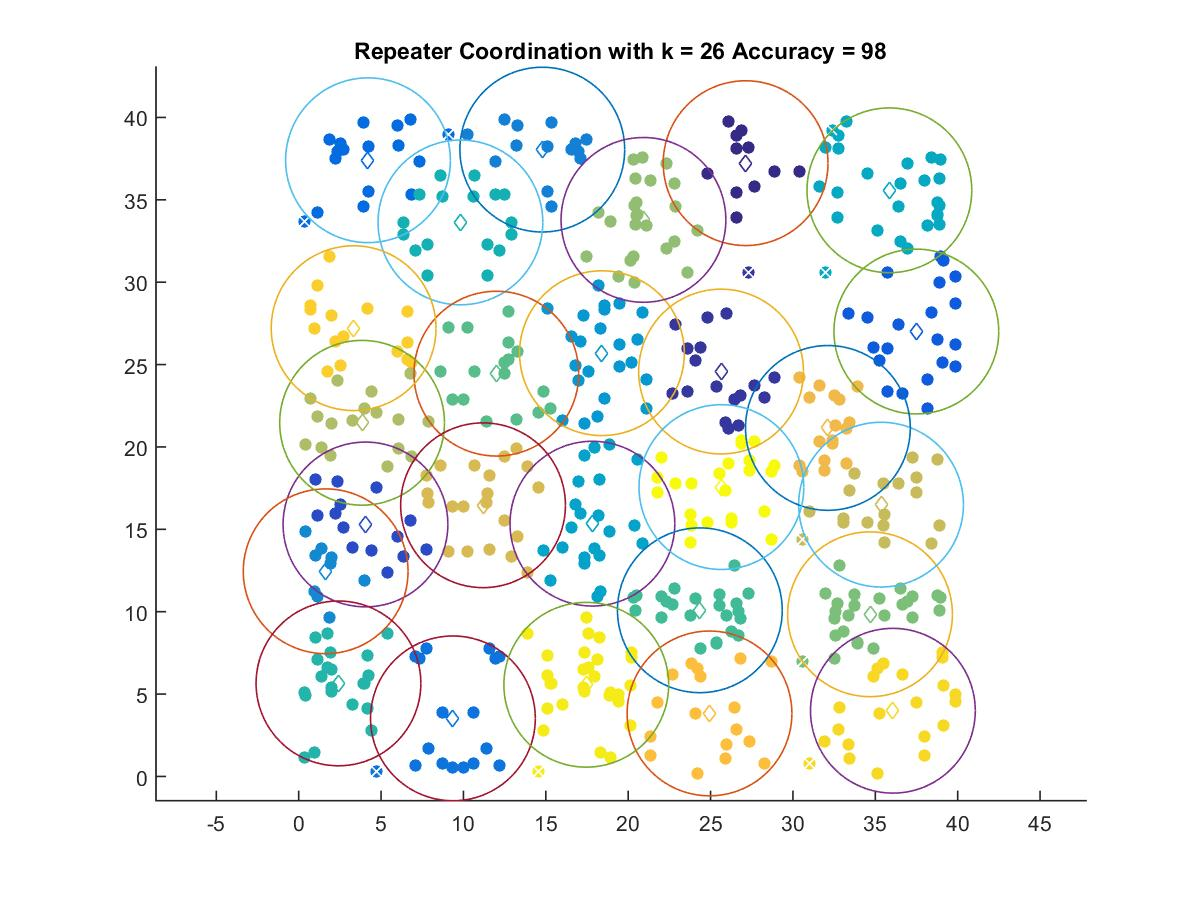

Values plotted in this chart, from the file beside it:
27.125, 37.228
25.64, 24.58
4.052, 15.3
37.49, 27.01
4.206, 37.4
9.36, 3.528
14.78, 38.05
1.636, 12.46
18.41, 25.69
17.83, 15.35
35.85, 35.58
9.815, 33.63
2.413, 5.651
24.35, 10.09
12, 24.45
34.68, 9.847
20.92, 33.78
3.847, 21.47
35.35, 16.5
11.19, 16.46
32.12, 21.16
24.93, 3.828
3.333, 27.21
36.06, 3.991
17.45, 5.568
25.66, 17.57
